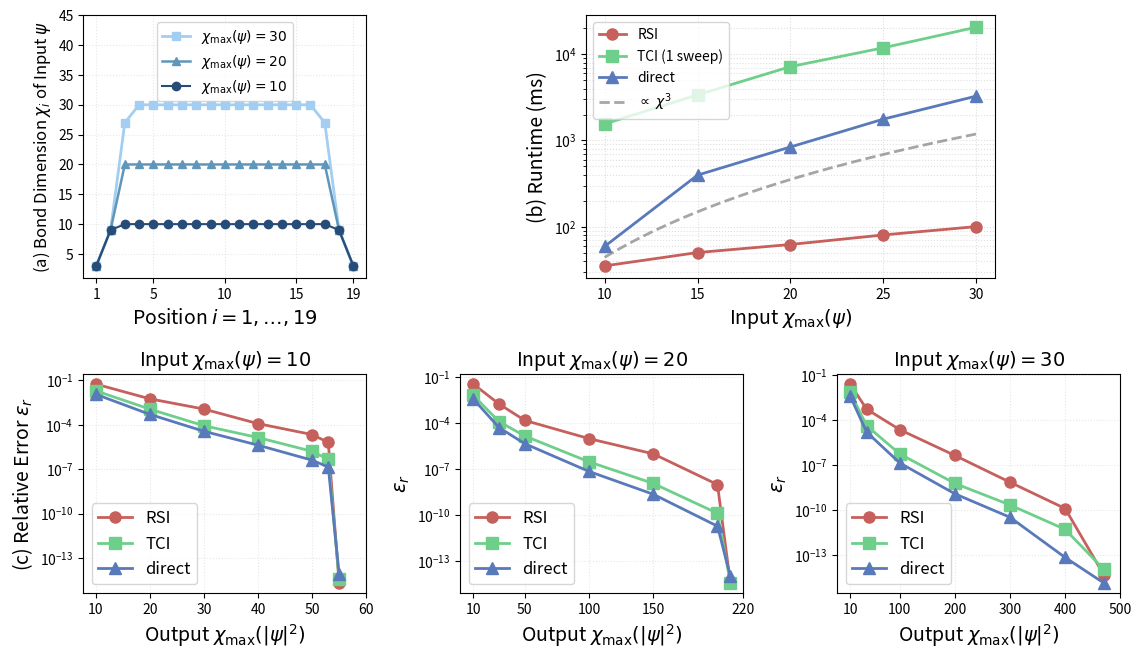

Python code for this plot:
import numpy as np
import matplotlib.pyplot as plt

# Relative error data
test_cases = [
    {   'name': r'$\chi_{\max}(\psi)=10$',
        'ranks': [10,20,30,40,50,53,55],
        'rsi_rel_error':[5.53e-2, 5.55e-3, 1.13e-3, 1.17e-4, 2.14e-5, 6.29e-6, 2.07e-15],
        'tci_rel_error':[1.95e-2, 1.12e-3, 8.49e-5, 1.35e-5, 1.58e-6, 4.51e-7, 3.51e-15],
        'dir_rel_error':[1.13e-2, 4.97e-4, 3.57e-5, 4.13e-6, 3.98e-7, 1.37e-7, 8.21e-15]
    },
    {   'name': r'$\chi_{\max}(\psi)=20$',
        'ranks': [10,30,50,100,150,200,210],
        'rsi_rel_error':[3.48e-2, 1.75e-3, 1.50e-4, 9.73e-6, 9.94e-7, 9.91e-9, 3.97e-15],
        'tci_rel_error':[6.36e-3, 1.26e-4, 1.45e-5, 3.01e-7, 1.18e-8, 1.34e-10, 4.18e-15],
        'dir_rel_error':[3.70e-3, 5.10e-5, 4.59e-6, 7.11e-8, 2.33e-9, 1.94e-11, 1.09e-14]
    },
    {   'name': r'$\chi_{\max}(\psi)=30$',
        'ranks': [10,40,100,200,300,400,470],
        'rsi_rel_error':[2.56e-2, 5.29e-4, 2.28e-5, 4.31e-7, 7.02e-9, 1.23e-10, 4.68e-15],
        'tci_rel_error':[7.14e-3, 4.17e-5, 5.46e-7, 5.85e-9, 2.13e-10, 4.96e-12, 1.09e-14],
        'dir_rel_error':[4.00e-3, 1.56e-5, 1.36e-7, 1.18e-9, 3.19e-11, 6.59e-14, 1.32e-15]
    }
]

# Runtime data (ms)
input_rank = [10, 15, 20, 25, 30]
runtime_vs_rank_rsi = [35, 50, 62, 80, 100]
runtime_vs_rank_dir = [59, 396, 840, 1767, 3270]
runtime_vs_rank_tci_1sweep = [1555, 3387, 7199, 11901, 20632]

colors = ['#C6605C', '#597ABA', '#6ECF8B']

# Bond dimension data
bond_dim_10 = [3,9] + [10 for i in range(15)] + [9,3]
bond_dim_20 = [3,9] + [20 for i in range(15)] + [9,3]
bond_dim_30 = [3,9,27] + [30 for i in range(13)] + [27,9,3]
positions = list(range(1,20))

# Create figure with 2 rows - using 6 columns to allow finer control
fig = plt.figure(figsize=(15, 7.5))
gs = fig.add_gridspec(2, 9, hspace=0.4, wspace=-0.2, height_ratios=[1.2, 1])

# First row, first subfigure: Bond dimensions (spans 2 columns)
ax_bond = fig.add_subplot(gs[0, 0:2])
ax_bond.plot(positions, bond_dim_30, marker='s', linestyle='-', linewidth=2, 
             markersize=6, label=r'$\chi_{\max}(\psi)=30$', color='#A3CEF1')
ax_bond.plot(positions, bond_dim_20, marker='^', linestyle='-', linewidth=1.8, 
             markersize=6, label=r'$\chi_{\max}(\psi)=20$', color='#6096BA')
ax_bond.plot(positions, bond_dim_10, marker='o', linestyle='-', linewidth=1.5, 
             markersize=6, label=r'$\chi_{\max}(\psi)=10$', color='#274C77')

ax_bond.set_xlabel(r'Position $i=1,\ldots,19$', fontsize=14)
ax_bond.set_ylabel(r'(a) Bond Dimension $\chi_i$ of Input $\psi$', fontsize=12)
#ax_bond.set_title('Input Maximum Bond Dimensions', fontsize=13, fontweight='bold')
ax_bond.grid(True, alpha=0.3, linestyle=':')
ax_bond.set_ylim(1, 45)
ax_bond.legend(fontsize=10, loc='upper center')
ax_bond.set_xticks([1,5,10,15,19])

# First row, second subfigure: Runtime (spans 3 columns = 1.5 error plot widths)
ax_runtime = fig.add_subplot(gs[0, 4:7])

# Plot algorithm runtimes
ax_runtime.semilogy(input_rank, runtime_vs_rank_rsi, 
             marker='o', linestyle='-', color=colors[0], 
             label='RSI', linewidth=2, markersize=8)
ax_runtime.semilogy(input_rank, runtime_vs_rank_tci_1sweep, 
             marker='s', linestyle='-', color=colors[2], 
             label='TCI (1 sweep)', linewidth=2, markersize=8)
ax_runtime.semilogy(input_rank, runtime_vs_rank_dir, 
             marker='^', linestyle='-', color=colors[1], 
             label='direct', linewidth=2, markersize=8)

# Add reference lines for rank^3 and rank^4 scaling
rank_range = np.linspace(input_rank[0], input_rank[-1], 100)
# Scale the reference lines to fit nicely in the plot
scale_rank3 = (runtime_vs_rank_dir[0]-15) / (input_rank[0]**3)
scale_rank4 = runtime_vs_rank_dir[0] / (input_rank[0]**4)

rank3_line = (scale_rank3) * (rank_range ** 3)
rank4_line = (scale_rank4) * (rank_range ** 4)

ax_runtime.semilogy(rank_range, rank3_line, 
                    linestyle='--', color='gray', linewidth=2, 
                    label=r'$\propto$ $\chi^3$', alpha=0.7)
#ax_runtime.semilogy(rank_range, rank4_line, 
#                    linestyle=':', color='black', linewidth=2, 
#                    label=r'$\propto$ $\chi^4$', alpha=0.7)

ax_runtime.set_xlabel(r'Input $\chi_{\max}(\psi)$', fontsize=14)
ax_runtime.set_ylabel('(b) Runtime (ms)', fontsize=14)
#ax_runtime.set_title('Runtime vs Input Rank', fontsize=13, fontweight='bold')
#ax_runtime.set_ylim([20, 1000000])
ax_runtime.grid(True, alpha=0.4, linestyle=':',which='both')
ax_runtime.set_xticks(input_rank)
ax_runtime.legend(fontsize=10, loc='best')


# Second row: Three relative error subfigures (each spans 2 columns in 6-column grid)
markers = ['o', 's', '^']
column_positions = [0, 3, 6]  # Start positions for each error plot
for i, case in enumerate(test_cases):
    ax = fig.add_subplot(gs[1, column_positions[i]:column_positions[i]+2])
    
    ax.semilogy(case['ranks'], case['rsi_rel_error'], 
                marker=markers[0], linestyle='-', color=colors[0], 
                label='RSI', linewidth=2, markersize=8)
    ax.semilogy(case['ranks'], case['tci_rel_error'], 
                marker=markers[1], linestyle='-', color=colors[2], 
                label='TCI', linewidth=2, markersize=8)
    ax.semilogy(case['ranks'], case['dir_rel_error'], 
                marker=markers[2], linestyle='-', color=colors[1], 
                label='direct', linewidth=2, markersize=8)
    
    ax.set_xlabel(r'Output $\chi_{\max}(|\psi|^2)$', fontsize=14)
    if i == 0:
        ax.set_ylabel(r'(c) Relative Error $\epsilon_r$', fontsize=14)
    else:
        ax.set_ylabel(r'$\epsilon_r$', fontsize=14)
        
    ax.set_title(f"Input {case['name']}", fontsize=14)
    ax.grid(True, alpha=0.3, linestyle=':')
    ax.legend(fontsize=12, loc='lower left')

    if i == 0:
        ax.set_xticks([10,20,30,40,50,60])
    if i == 1:
        ax.set_xticks([10,50,100,150,220])
    if i == 2:
        ax.set_xticks([10,100,200,300,400,500])

plt.savefig('n20_error_runtime_mps.pdf', dpi=300, bbox_inches='tight')
plt.show()
